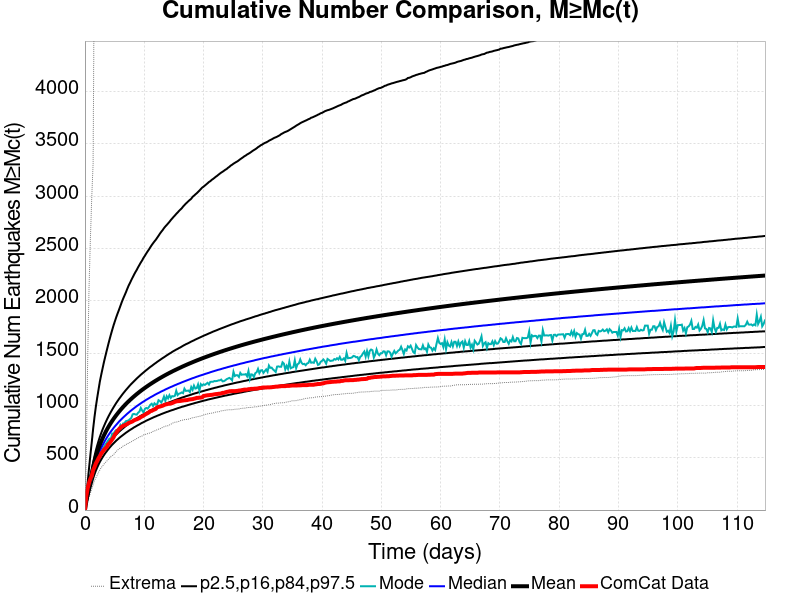

Data behind this chart, as committed beside it:
Time (days), ComCat Data, Simulation Mean, Simulation Median, Simulation Mode, Simulation Minimum, Simulation Maximum, 2.5 %-ile, 16 %-ile, 84 %-ile, 97.5 %-ile
0.0, 0.0, 0.0, 0.0, 0.0, 0.0, 0.0, 0.0, 0.0, 0.0, 0.0
0.2299, 132.0, 83.12, 79.0, 75.0, 36.0, 507.0, 58.0, 68.0, 95.0, 135.0
0.4598, 207.0, 154.6, 145.0, 138.0, 84.0, 1441, 112.0, 127.0, 173.0, 266.0
0.6897, 260.0, 222.5, 207.0, 201.0, 125.0, 2120, 163.0, 182.0, 248.0, 399.0
0.9196, 300.0, 286.2, 264.0, 253.0, 163.0, 2592, 211.0, 234.0, 319.0, 527.0
1.149, 327.0, 346.1, 318.0, 299.0, 201.0, 2989, 256.0, 282.0, 386.0, 648.0
1.379, 381.0, 408, 373.0, 354.0, 241.0, 3315, 302.0, 331.0, 455.0, 775.0
1.609, 411.0, 462.2, 421.0, 404.0, 282.0, 5542, 341.0, 374.0, 516.0, 888.0
1.839, 445.0, 509.7, 464.0, 435.0, 308.0, 6439, 376.0, 412.0, 569.0, 987.0
2.069, 469.0, 552.2, 501.0, 468.0, 332.0, 7014, 407.0, 446.0, 617.0, 1073
2.299, 496.0, 590.5, 536.0, 509.0, 361.0, 7445, 435.0, 476.0, 661.0, 1153
2.529, 516.0, 625.5, 567.0, 538.0, 385.0, 7765, 461.0, 503.0, 701.0, 1232
2.759, 542.0, 657.6, 595.0, 552.0, 407.0, 8035, 484.0, 528.0, 738.0, 1296
2.989, 557.0, 687.5, 621.0, 582.0, 422.0, 8277, 506.0, 552.0, 772.0, 1357
3.219, 576.0, 715.4, 646.0, 603.0, 440.0, 8497, 526.0, 574.0, 803.0, 1417
3.448, 590.0, 741.6, 669.0, 628.0, 455.0, 8670, 545.0, 594.0, 833.0, 1471
3.678, 601.0, 766.1, 691.0, 644.0, 467.0, 8826, 562.0, 614.0, 861.0, 1525
3.908, 627.0, 789.4, 712.0, 665.0, 483.0, 9043, 579.0, 632.0, 888.0, 1577
4.138, 638.0, 811.4, 731.0, 683.0, 496.0, 9207, 595.0, 649.0, 913.0, 1627
4.368, 657.0, 832.3, 750.0, 679.0, 513.0, 9382, 610.0, 665.0, 937.0, 1675
4.598, 676.0, 852.1, 767.0, 731.0, 519.0, 9526, 625.0, 680.0, 960.0, 1721
4.828, 695.0, 871.1, 784.0, 728.0, 529.0, 9629, 638.0, 695.0, 982.0, 1765
5.058, 723.0, 889.3, 800.0, 752.0, 546.0, 9743, 651.0, 709.0, 1003, 1805
5.288, 739.0, 906.8, 815.0, 765.0, 560.0, 9860, 664.0, 722.0, 1024, 1844
5.518, 759.0, 923.6, 830.0, 763.0, 574.0, 9966, 675.0, 735.0, 1043, 1880
5.747, 773.0, 939.8, 845.0, 776.0, 585.0, 10062, 687.0, 748.0, 1062, 1914
5.977, 786.0, 955.4, 858.0, 812.0, 593.0, 10133, 698.0, 760.0, 1079, 1950
6.207, 797.0, 970.5, 871.0, 789.0, 599.0, 10216, 708.0, 771.0, 1097, 1986
6.437, 805.0, 985.1, 884.0, 827.0, 612.0, 10291, 718.0, 782.0, 1114, 2019
6.667, 810.0, 999.1, 896.0, 830.0, 617.0, 10353, 728.0, 793.0, 1130, 2049
6.897, 816.0, 1013, 908.0, 849.0, 623.0, 10429, 738.0, 804.0, 1146, 2079
7.127, 822.0, 1026, 920.0, 853.0, 636.0, 10499, 747.0, 814.0, 1161, 2112
7.357, 832.0, 1039, 931.0, 856.0, 637.0, 10570, 756.0, 824.0, 1176, 2143
7.587, 837.0, 1051, 942.0, 869.0, 646.0, 10616, 765.0, 833.0, 1191, 2169
7.817, 842.0, 1063, 953.0, 880.0, 653.0, 10679, 773.0, 842.0, 1205, 2197
8.046, 848.0, 1075, 963.0, 915.0, 660.0, 10724, 781.0, 851.0, 1218, 2223
8.276, 857.0, 1086, 973.0, 919.0, 671.0, 10782, 790.0, 860.0, 1231, 2249
8.506, 863.0, 1097, 983.0, 914.0, 674.0, 10840, 797.0, 868.0, 1244, 2273
8.736, 867.0, 1108, 993.0, 912.0, 683.0, 10886, 805.0, 877.0, 1257, 2295
8.966, 873.0, 1119, 1002, 930.0, 690.0, 10934, 812.0, 885.0, 1269, 2320
9.196, 879.0, 1129, 1011, 941.0, 698.0, 10977, 819.0, 893.0, 1281, 2343
9.426, 889.0, 1139, 1020, 976.0, 704.0, 11029, 827.0, 901.0, 1293, 2366
9.656, 895.0, 1149, 1029, 951.0, 708.0, 11070, 834.0, 908.0, 1304, 2386
9.886, 902.0, 1158, 1037, 933.0, 718.0, 11114, 840.0, 915.0, 1315, 2411
10.12, 912.0, 1168, 1045, 967.0, 722.0, 11162, 847.0, 922.0, 1326, 2430
10.35, 919.0, 1177, 1054, 976.0, 725.0, 11226, 854.0, 929.0, 1337, 2452
10.58, 926.0, 1186, 1061, 970.0, 730.0, 11285, 860.0, 936.0, 1347, 2472
10.81, 934.0, 1195, 1069, 986.0, 734.0, 11321, 866.0, 943.0, 1358, 2491
11.04, 946.0, 1204, 1077, 1006, 738.0, 11358, 872.0, 950.0, 1368, 2512
11.26, 948.0, 1212, 1084, 1016, 743.0, 11404, 878.0, 956.0, 1377, 2532
11.49, 956.0, 1220, 1091, 994.0, 752.0, 11454, 884.0, 963.0, 1387, 2550
11.72, 961.0, 1229, 1099, 1020, 756.0, 11503, 890.0, 969.0, 1397, 2567
11.95, 967.0, 1237, 1106, 1008, 761.0, 11547, 895.0, 975.0, 1406, 2583
12.18, 982.0, 1245, 1113, 1011, 768.0, 11590, 901.0, 981.0, 1416, 2602
12.41, 986.0, 1252, 1119, 1050, 773.0, 11647, 906.0, 987.0, 1425, 2621
12.64, 989.0, 1260, 1126, 1042, 775.0, 11676, 911.0, 993.0, 1434, 2641
12.87, 993.0, 1268, 1133, 1027, 784.0, 11717, 917.0, 998.0, 1443, 2659
13.1, 997.0, 1275, 1139, 1051, 790.0, 11746, 922.0, 1004, 1452, 2675
13.33, 1003, 1282, 1145, 1085, 796.0, 11784, 927.0, 1009, 1460, 2694
13.56, 1009, 1290, 1152, 1043, 801.0, 11820, 932.0, 1015, 1469, 2710
... 440 more rows
